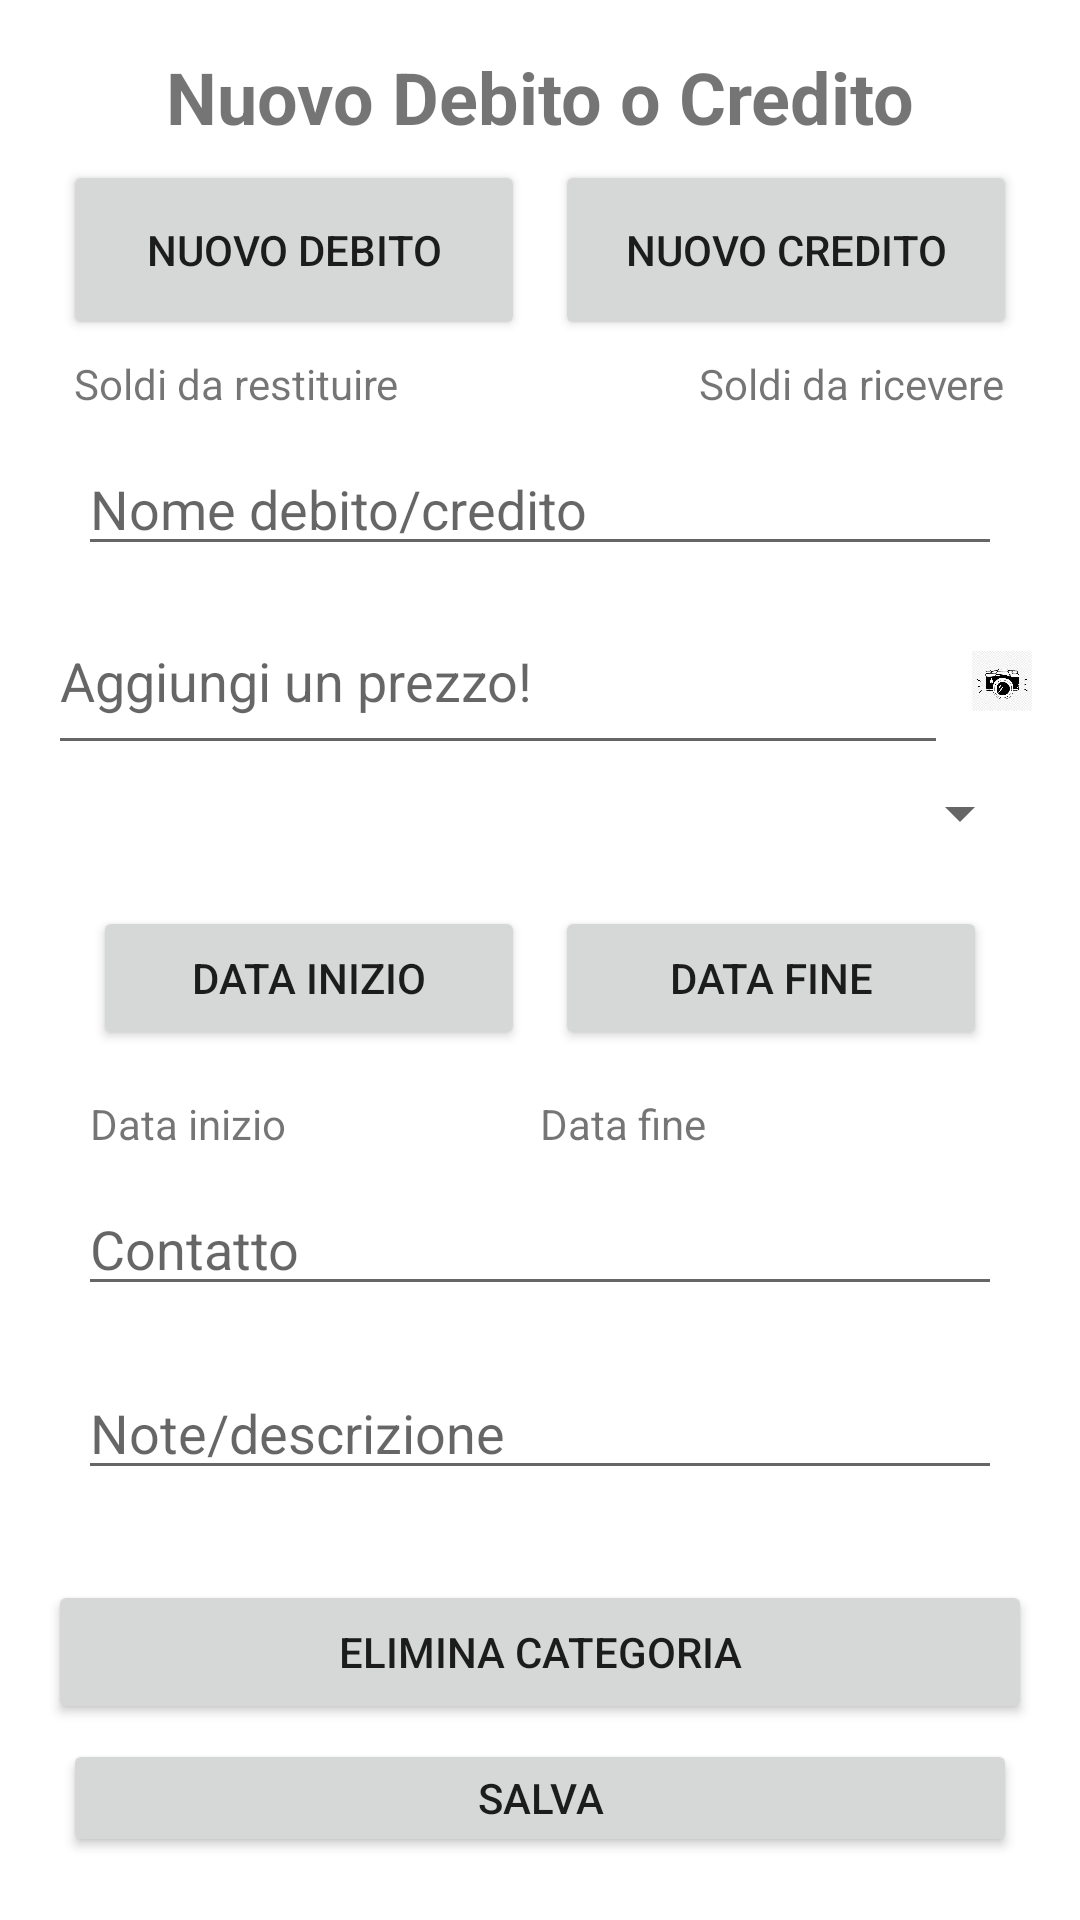

Write the Android layout XML for this screen, with the resource values it uses.
<!-- AndroidManifest.xml: application theme Base.Theme.CashFlow -->
<!-- res/layout/fragment_edit_debit_credit.xml -->
<?xml version="1.0" encoding="utf-8"?>
<LinearLayout xmlns:android="http://schemas.android.com/apk/res/android"
    android:layout_width="match_parent"
    android:layout_height="match_parent"
    android:orientation="vertical"
    android:padding="16dp">

    <TextView
        android:id="@+id/title"
        android:layout_width="match_parent"
        android:layout_height="wrap_content"
        android:gravity="center"
        android:text="Nuovo Debito o Credito"
        android:textSize="24sp"
        android:textStyle="bold" />

    <LinearLayout
        android:layout_width="match_parent"
        android:layout_height="wrap_content"
        android:orientation="horizontal">

        <Button
            android:id="@+id/buttonNewDebit"
            android:layout_width="0dp"
            android:layout_height="60dp"
            android:layout_margin="5dp"
            android:layout_weight="1"
            android:text="Nuovo Debito" />

        <Button
            android:id="@+id/buttonNewCredit"
            android:layout_width="0dp"
            android:layout_height="60dp"
            android:layout_margin="5dp"
            android:layout_weight="1"
            android:text="Nuovo Credito" />

    </LinearLayout>

    <LinearLayout
        android:layout_width="match_parent"
        android:layout_height="wrap_content"
        android:gravity="center"
        android:orientation="horizontal">

        <TextView
            android:layout_width="wrap_content"
            android:layout_height="wrap_content"
            android:layout_marginRight="50dp"
            android:text="Soldi da restituire" />

        <TextView
            android:layout_width="wrap_content"
            android:layout_height="wrap_content"
            android:layout_marginLeft="50dp"
            android:text="Soldi da ricevere" />

    </LinearLayout>

    <EditText
        android:id="@+id/editTextName"
        android:layout_width="match_parent"
        android:layout_height="wrap_content"
        android:layout_margin="10dp"
        android:hint="Nome debito/credito" />

    <LinearLayout
        android:id="@+id/accountLayout"
        android:layout_width="wrap_content"
        android:layout_height="wrap_content"
        android:orientation="horizontal">

        <EditText
            android:id="@+id/numberEditText"
            android:layout_width="300dp"
            android:layout_height="wrap_content"
            android:hint="Aggiungi un prezzo!"
            android:inputType="numberDecimal"
            android:paddingTop="16dp"
            android:paddingBottom="16dp" />

        <ImageView
            android:id="@+id/cameraButton"
            android:layout_width="wrap_content"
            android:layout_height="match_parent"
            android:layout_gravity="center_vertical"
            android:layout_marginStart="8dp"
            android:contentDescription="Icona della fotocamera"
            android:src="@drawable/fotocamera" />
    </LinearLayout>


    <Spinner
        android:id="@+id/accountSpinner"
        android:layout_width="match_parent"
        android:layout_height="wrap_content"
        android:hint="Scegli un conto"
        android:padding="16dp" />


    <LinearLayout
        android:layout_width="match_parent"
        android:layout_height="wrap_content"
        android:layout_margin="10dp"
        android:orientation="horizontal">

        <Button
            android:id="@+id/buttonStartDate"
            android:layout_width="0dp"
            android:layout_height="wrap_content"
            android:layout_margin="5dp"
            android:layout_weight="1"
            android:text="Data inizio" />

        <Button
            android:id="@+id/buttonEndDate"
            android:layout_width="0dp"
            android:layout_height="wrap_content"
            android:layout_margin="5dp"
            android:layout_weight="1"
            android:text="Data fine" />

    </LinearLayout>

    <LinearLayout
        android:layout_width="300dp"
        android:layout_height="wrap_content"
        android:layout_gravity="center_horizontal"
        android:orientation="horizontal">

        <TextView
            android:id="@+id/textViewStartDate"
            android:layout_width="0dp"
            android:layout_height="wrap_content"
            android:layout_weight="1"
            android:text="Data inizio" />

        <TextView
            android:id="@+id/textViewEndDate"
            android:layout_width="0dp"
            android:layout_height="wrap_content"
            android:layout_weight="1"
            android:text="Data fine" />

    </LinearLayout>

    <EditText
        android:id="@+id/editTextContact"
        android:layout_width="match_parent"
        android:layout_height="wrap_content"
        android:layout_margin="10dp"
        android:hint="Contatto" />

    <EditText
        android:id="@+id/editTextDescription"
        android:layout_width="match_parent"
        android:layout_height="wrap_content"
        android:layout_margin="10dp"
        android:hint="Note/descrizione" />

    <Button
        android:id="@+id/deleteButton"
        android:layout_width="match_parent"
        android:layout_height="wrap_content"
        android:layout_marginTop="20dp"
        android:text="ELIMINA CATEGORIA" />

    <Button
        android:id="@+id/doneButton"
        android:layout_width="match_parent"
        android:layout_height="wrap_content"
        android:layout_margin="5dp"
        android:text="Salva" />

</LinearLayout>
<!-- resources referenced by this layout -->
<resources>
  <!-- drawable fotocamera: jpeg bitmap (drawable, 29345 bytes) -->
  <style name="Base.Theme.CashFlow" parent="Theme.MaterialComponents.Light.DarkActionBar">
          
          <item name="colorPrimary">@color/green_light_background</item>
          <item name="colorOnPrimary">@color/white</item>
          <item name="android:statusBarColor">@color/green_light_background</item>
          <item name="windowActionBar">false</item>
          <item name="windowNoTitle">true</item>
          <item name="textFillColor">@color/white</item>
  
      </style>
  <color name="green_light_background">#7ad95f</color>
  <color name="white">#FFFFFFFF</color>
</resources>
